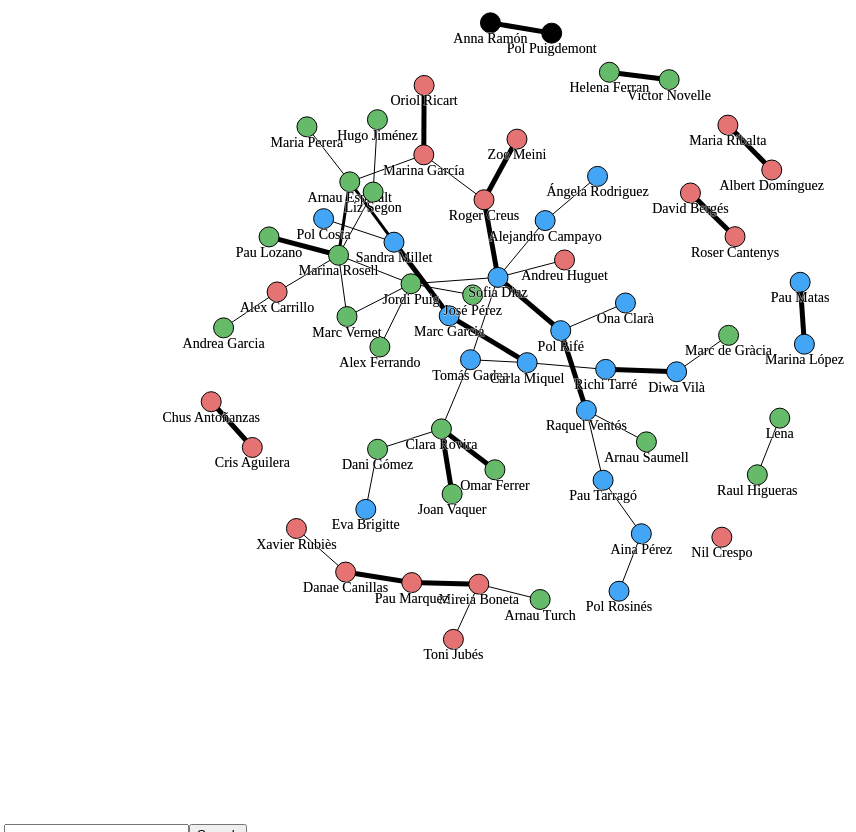
D3 v3 page, settled after 480 driven frames (8 s of simulated time); the page loaded 1 data file(s).



d3.json("data/data.json", function(error,data) {createNetwork(data)})

function createNetwork(json) {
  // Map of node info throw its label
  var nodeHash = {};
  // Lists of nodes and edges (only important info for the network construction)
  var nodes = [];
  var edges = [];

  json.nodes.forEach(function (node) {
    nodeHash[node.label] = {id: node.id, label: node.label, year: node.year};
    nodes.push(nodeHash[node.label]);
  });

  json.edges.forEach(function (edge) {
    edges.push({source: nodeHash[edge.source], target: nodeHash[edge.target], weight: edge.weight, place: edge.place, date: edge.date, comments: edge.comments});
  });
  createForceNetwork(nodes, edges);

}

function createForceNetwork(nodes, edges) {

//create a network from an edgelist
  var colors = {"2019" : "#42A5F5", "2018" : "#66BB6A" , "2017" : "#E57373"}

  var force = d3.layout.force().nodes(nodes).links(edges)
  .size([1000,1000])
  .charge(-200)
  .linkDistance(60)
  .on("tick", updateNetwork);

  var div = d3.select("body").append("div")
    .attr("class", "tooltip")
    .style("opacity", 0);

  var search = d3.select("body").append("input")
    .attr("id","search_bar")

  var search_button = d3.select("body").append("button")
    .attr("type","button")
    .attr("id","search_button")
    .text("Search")

  d3.select("svg").selectAll("line")
  .data(edges)
  .enter()
  .append("line")
  .on("mouseover", function(d) {
            div.transition()
                .duration(200)
                .style("opacity", .9);
            div.html("<b>Place: </b>" + d.place + "<br/>" + "<b>Date: </b>" + d.date + "<br/>" + "<b>Comments: </b>" + d.comments)
                .style("left", (d3.event.pageX) + "px")
                .style("top", (d3.event.pageY - 28) + "px");
            })
  .on("mouseout", function(d) {
            div.transition()
                .duration(500)
                .style("opacity", 0);
        })
  .style("stroke-width", function (d) {return d.weight})
  .style("stroke", "#000000");

  var nodeEnter = d3.select("svg").selectAll("g.node")
  .data(nodes)
  .enter()
  .append("g")
  .attr("class", "node")
  .on("click", nodeClick)
  .on("dblclick", nodeDoubleClick)
  .on("mouseover", nodeOver)
  .on("mouseout", nodeOut)
  .call(force.drag());

  d3.select("button")
  .on("click", SearchNode);


  nodeEnter.append("circle")
  .attr("r", 10)
  .style('fill', function(d) {
    return colors[d.year];
  })
  .style("stroke", "black")
  .style("opacity", "1");

  nodeEnter.append("text")
   .style("text-anchor", "middle")
   .attr("y", 20)
   .style("stroke-width", "1px")
   .style("stroke-opacity", 0.75)
   .style("stroke", "white")
   .style("font-size", "14px")
   .text(function (d) {return d.label})
   .style("pointer-events", "none")

   nodeEnter.append("text")
   .style("text-anchor", "middle")
   .attr("y", 20)
   .style("font-size", "14px")
    .style("opacity", "1")
   .text(function (d) {return d.label})
   .style("pointer-events", "none")

  force.start();

    function nodeOut() {
      force.start();
      d3.selectAll("circle")
      .style('fill', function(d) {
        return colors[d.year];
      })
      .style("opacity", "1");

      d3.selectAll("line")
      .style("stroke", "#000000")
      .style("stroke-width", function (d) {return d.weight})
      .style("opacity", "1")

      d3.selectAll("text")
      .style("text-anchor", "middle")
      .style("opacity", "1")
      .attr("y", 20)
      .text(function (d) {return d.label})
    }
    function nodeClick(d) {
      d.fixed = true;
    }
  function nodeDoubleClick(d) {
    d.fixed = false;
  }
  function nodeOver(d) {
    force.stop();
    nodeF(d);
  }

  function nodeF(d) {
    var egoIDs = [];
    var filteredEdges = edges.filter(function (p) {return p.source == d || p.target == d});
    egoIDs.push(d.id)
    filteredEdges
    .forEach(function (p) {
      if (p.source == d) {
        egoIDs.push(p.target.id)
      }
      else {
        egoIDs.push(p.source.id)
      }
    });

    d3.selectAll("line").filter(function (p) {return filteredEdges.indexOf(p) == -1})
    .style("opacity", "0.3")
    .style("stroke-width", "1")

    d3.selectAll("text").filter(function (p) {return egoIDs.indexOf(p.id) == -1})
    .style("opacity", "0")

    d3.selectAll("circle").filter(function (p) {return egoIDs.indexOf(p.id) == -1})
    .style("fill", "#66CCCC")
    .style("opacity", "0.3");

  }

  function SearchNode() {
    var name = document.getElementById("search_bar").value
    //Buscar nodo

    var node = null
    nodes.forEach(function (n) {
      console.log(n.label)
      if(n.label == name){
          node = n
      }
    })
    console.log(node.label)
    if(!node == null){
        nodeF(node);
    }
  }

  function updateNetwork() {
    d3.select("svg").selectAll("line")
    .attr("x1", function (d) {return d.source.x})
    .attr("y1", function (d) {return d.source.y})
    .attr("x2", function (d) {return d.target.x})
    .attr("y2", function (d) {return d.target.y});

    d3.select("svg").selectAll("g.node")
      .attr("transform", function (d) {return "translate(" + d.x + "," + d.y + ")"});

  }
}



### data: data/data.json
{
 "edges": [
  {
   "id": 0,
   "source": "Clara Rovira",
   "target": "Dani Gómez",
   "weight": 1,
   "place": "Colònies",
   "month": "Jan",
   "year": 2020,
   "repeated": "FALSE",
   "relationship": "FALSE",
   "comments": "Mitico sofa"
  },
  {
   "id": 1,
   "source": "Andrea Garcia",
   "target": "Alex Carrillo",
   "weight": 1,
   "place": "Parque",
   "month": "",
   "year": 2018,
   "repeated": "FALSE",
   "relationship": "FALSE",
   "comments": "Potada postliada"
  },
  {
   "id": 2,
   "source": "Clara Rovira",
   "target": "Joan Vaquer",
   "weight": 5,
   "place": "Mallorca",
   "month": "Jul",
   "year": 2020,
   "repeated": "TRUE",
   "relationship": "FALSE",
   "comments": "Insomnio del espi"
  },
  {
   "id": 3,
   "source": "José Pérez",
   "target": "Jordi Puig",
   "weight": 1,
   "place": "Marina",
   "month": "Nov",
   "year": 2018,
   "repeated": "FALSE",
   "relationship": "FALSE",
   "comments": ""
  },
  {
   "id": 4,
   "source": "Mireia Boneta",
   "target": "Arnau Turch",
   "weight": 1,
   "place": "Colònies",
   "month": "Jan",
   "year": 2019,
   "repeated": "FALSE",
   "relationship": "FALSE",
   "comments": ""
  },
  {
   "id": 5,
   "source": "Marina Rosell",
   "target": "Arnau Espinalt",
   "weight": 3,
   "place": "Colònies",
   "month": "Jan",
   "year": 2019,
   "repeated": "TRUE",
   "relationship": "FALSE",
   "comments": "La despensa"
  },
  {
   "id": 6,
   "source": "Marina García",
   "target": "Arnau Espinalt",
   "weight": 1,
   "place": "Apolo",
   "month": "Feb",
   "year": 2019,
   "repeated": "FALSE",
   "relationship": "FALSE",
   "comments": "La del replay"
  },
  {
   "id": 7,
   "source": "Sandra Millet",
   "target": "Arnau Espinalt",
   "weight": 3,
   "place": "Pis Espi",
   "month": "Jan",
   "year": 2021,
   "repeated": "TRUE",
   "relationship": "FALSE",
   "comments": "La del muro"
  },
  "... 46 more items"
 ],
 "nodes": [
  {
   "id": 0,
   "label": "Dani Gómez",
   "year": 2018,
   "gender": "M",
   "cfis": "FALSE"
  },
  {
   "id": 1,
   "label": "Alex Carrillo",
   "year": 2017,
   "gender": "M",
   "cfis": "FALSE"
  },
  {
   "id": 2,
   "label": "Joan Vaquer",
   "year": 2018,
   "gender": "M",
   "cfis": "FALSE"
  },
  {
   "id": 3,
   "label": "Arnau Turch",
   "year": 2018,
   "gender": "M",
   "cfis": "FALSE"
  },
  {
   "id": 4,
   "label": "Arnau Espinalt",
   "year": 2018,
   "gender": "M",
   "cfis": "FALSE"
  },
  {
   "id": 5,
   "label": "Marina Rosell",
   "year": 2018,
   "gender": "F",
   "cfis": "FALSE"
  },
  {
   "id": 6,
   "label": "Jordi Puig",
   "year": 2018,
   "gender": "M",
   "cfis": "FALSE"
  },
  {
   "id": 7,
   "label": "Pau Matas",
   "year": 2019,
   "gender": "M",
   "cfis": "FALSE"
  },
  "... 53 more items"
 ]
}